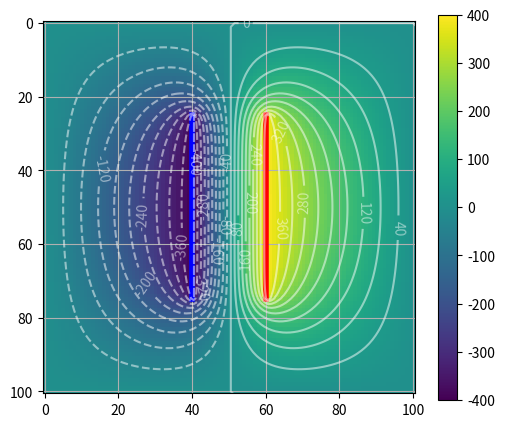

Write Python code to recreate this figure.
## NOM DU PROGRAMME: LaplaceCondensateur2D.py
#% IMPORTATION
# -*- coding: utf-8 -*-
# Programme de calcul de potentiel crÃ©Ã© par un condensateur plan
# dans ubne boite reliÃ©e Ã  la terre.
# MÃ©thode de Gauss-Seidel
# [redacted]
# 2 mars 2016
#

# importation des librairies
from numpy import max,abs,empty,linspace,meshgrid
import time
import matplotlib
import matplotlib.pyplot as plt

# dÃ©finition des paramÃ¨tres physiques de l'expÃ©rience
V0 = 0.0             # les cotÃ©s de la boite sont au potentiel nul
Vp = 400.0           # potentiel de plaque 
  
# dÃ©finition de la grille de calcul
N = 100                  # nombre de pas sur la grile (identique en Ox et Oy)
V = empty([N+1,N+1])     # crÃ©ation de la grille, en float par dÃ©faut

# critÃ¨re de prÃ©cision du calcul
EPS = 1e-3        # prÃ©cision souhaitÃ©e pour le critÃ¨re de convergence

# initialisation des compteurs
ecart = 1.0       
iteration = 0

# dÃ©finition des conditions aux limites
V[0,:]  = V0  # bord supÃ©rieur
V[:,0]  = V0  # bord gauche
V[:,-1] = V0  # bord droit
V[-1,:] = V0  # bord infÃ©rieur

# initialisation de l'intÃ©rieur de la grille
V[1:N,1:N] = 0.0

# dÃ©finition de la gÃ©omÃ©trie du condensateur
V[25:75,40]  = -Vp  # bord plaque gauche potentiel nÃ©gatif
V[25:75,60]  = Vp   # bord plaque droit potentiel positif

# dÃ©but du calcul - enregistrement de la durÃ©e
tdebut = time.time()

# boucle de calcul - mÃ©thode de Gauss-Seidel
while ecart > EPS:    
    iteration += 1
    # sauvegarde de la grille courante pour calculer l'Ã©cart
    Vprec = V.copy()
    # calcul de la nouvelle valeur du potentiel sur la grille
    V[1:-1,1:-1]= 0.25*(Vprec[0:-2,1:-1] +V[2:,1:-1] + Vprec[1:-1,0:-2] + V[1:-1,2:])
    # je rÃ©affecte les valeurs constantes sur les plaques
    V[25:75,40]  = -Vp  
    V[25:75,60]  = Vp   
    # critÃ¨re de convergence
    ecart = max(abs(V-Vprec))
   
# fin du calcul - affichage de la durÃ©e
print('Nombre iterations : ',iteration) 
print('Temps de calcul (s) : ',time.time() - tdebut)
 
# Affichage des rÃ©sultats
fig = plt.figure(figsize=(6,5))
ax = fig.add_subplot(1,1,1) 

# dessin des deux plaques
plt.plot([40,40],[25,75],'b-', lw = 4)  # plaque gauche
plt.plot([60,60],[25,75],'r-', lw = 4)  # plaque droite

# dessin de la grille de calcul
plt.grid()

# tracÃ© des Ã©quipotentielles
x = linspace(0,N+1,N+1)
y = linspace(0,N+1,N+1)
X,Y = meshgrid(x,y)
equ = plt.contour(X,Y,V,20,colors='w', alpha = .5)
#matplotlib.rcParams['contour.negative_linestyle'] = 'solid'
plt.clabel(equ, fontsize=10, inline=1,fmt='%1.0f')

# tracÃ© de la grille
plt.imshow(V, cmap='viridis')
plt.colorbar()

plt.show()

